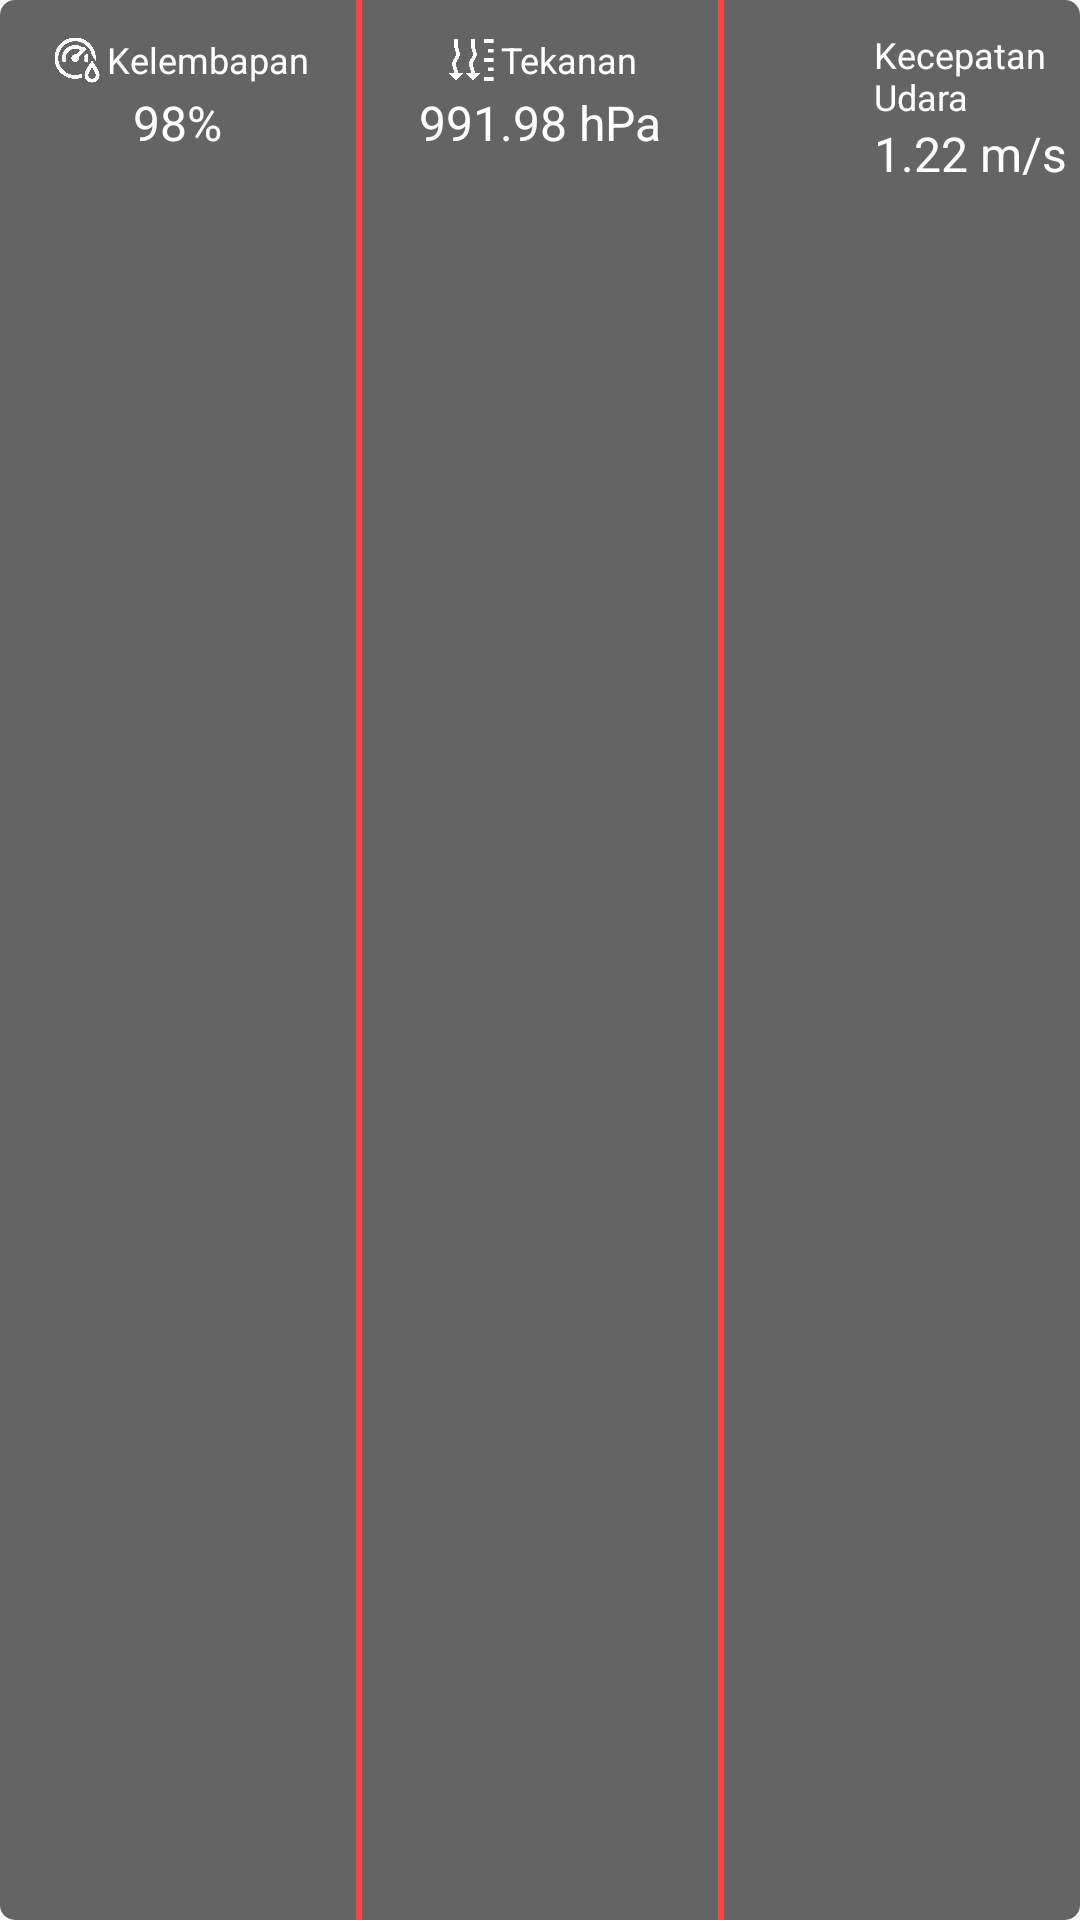

Android layout source for this screen:
<!-- AndroidManifest.xml: application theme AppTheme.NoActionBar -->
<!-- res/layout/detail_weather.xml -->
<?xml version="1.0" encoding="utf-8"?>
<LinearLayout xmlns:android="http://schemas.android.com/apk/res/android"
    android:layout_width="match_parent"
    android:layout_height="wrap_content"
    android:orientation="horizontal"
    android:background="@drawable/shape_rectangle_2">

    <LinearLayout
        android:layout_marginBottom="10dp"
        android:layout_marginTop="10dp"
        android:layout_width="0dp"
        android:layout_weight="1"
        android:layout_height="wrap_content"
        android:gravity="center"
        android:orientation="vertical">
        <LinearLayout
            android:layout_width="wrap_content"
            android:layout_height="wrap_content"
            android:orientation="horizontal">
        <ImageView
            android:layout_width="20dp"
            android:layout_height="20dp"
            android:src="@drawable/humidity_icon"/>
        <TextView
            android:layout_gravity="center"
            android:layout_width="wrap_content"
            android:layout_height="wrap_content"
            android:text="@string/humidity"
            android:textSize="12sp"
            android:textColor="@android:color/white"/>
        </LinearLayout>
        <TextView
            android:id="@+id/kelembapan"
            android:layout_width="wrap_content"
            android:layout_height="wrap_content"
            android:textSize="16sp"
            android:textColor="@android:color/white"
            android:text="@string/humidity_example"/>
    </LinearLayout>
    <View style="@style/Divider" />
    <LinearLayout
        android:layout_marginBottom="10dp"
        android:layout_marginTop="10dp"
        android:layout_width="0dp"
        android:layout_weight="1"
        android:layout_height="wrap_content"
        android:gravity="center"
        android:orientation="vertical">
        <LinearLayout
            android:layout_width="wrap_content"
            android:layout_height="wrap_content"
            android:orientation="horizontal">
            <ImageView
                android:layout_width="20dp"
                android:layout_height="20dp"
                android:src="@drawable/pressure_icon"/>
            <TextView
                android:layout_gravity="center"
                android:layout_width="wrap_content"
                android:layout_height="wrap_content"
                android:text="@string/pressure"
                android:textSize="12sp"
                android:textColor="@android:color/white"/>
        </LinearLayout>
        <TextView
            android:id="@+id/tekanan"
            android:layout_width="wrap_content"
            android:layout_height="wrap_content"
            android:textSize="16sp"
            android:textColor="@android:color/white"
            android:text="@string/pressure_example"/>
    </LinearLayout>
    <View style="@style/Divider"/>
    <LinearLayout
        android:layout_marginBottom="10dp"
        android:layout_marginTop="10dp"
        android:layout_width="0dp"
        android:layout_weight="1"
        android:layout_height="wrap_content"
        android:gravity="center"
        android:orientation="horizontal">
        <ImageView
            android:id="@+id/icon_kecepatan_udara"
            android:layout_width="50dp"
            android:layout_height="match_parent"
            android:layout_gravity="center"
            android:src="@drawable/windmill"/>
        <LinearLayout
            android:layout_width="wrap_content"
            android:layout_height="wrap_content"
            android:orientation="vertical">

            <TextView
                android:layout_gravity="center"
                android:layout_width="wrap_content"
                android:layout_height="wrap_content"
                android:text="@string/wind_speed"
                android:textSize="12sp"
                android:textColor="@android:color/white"/>
            <TextView
                android:id="@+id/kecepatan_udara"
                android:layout_width="wrap_content"
                android:layout_height="wrap_content"
                android:textSize="16sp"
                android:textColor="@android:color/white"
                android:text="@string/wind_speed_example"/>
        </LinearLayout>

    </LinearLayout>
</LinearLayout>
<!-- resources referenced by this layout -->
<resources>
  <!-- drawable humidity_icon: png bitmap (drawable, 11539 bytes) -->
  <!-- drawable pressure_icon: png bitmap (drawable, 6943 bytes) -->
  <!-- drawable shape_rectangle_2 (drawable) -->
  <?xml version="1.0" encoding="utf-8"?>
  <shape xmlns:android="http://schemas.android.com/apk/res/android">
      <solid android:color="@color/colorRectangle_2"/>
      <corners android:radius="5dp"/>
  </shape>
  <string name="humidity">Kelembapan</string>
  <string name="humidity_example">98%</string>
  <string name="pressure">Tekanan</string>
  <string name="pressure_example">991.98 hPa</string>
  <string name="wind_speed">Kecepatan Udara</string>
  <string name="wind_speed_example">1.22 m/s</string>
  <style name="Divider">
          <item name="android:layout_width">2dp</item>
          <item name="android:layout_height">wrap_content</item>
          <item name="android:background">@android:color/holo_red_light</item>
      </style>
  <style name="AppTheme.NoActionBar">
          <item name="windowActionBar">false</item>
          <item name="windowNoTitle">true</item>
      </style>
  <color name="colorRectangle_2">#99000000</color>
</resources>
